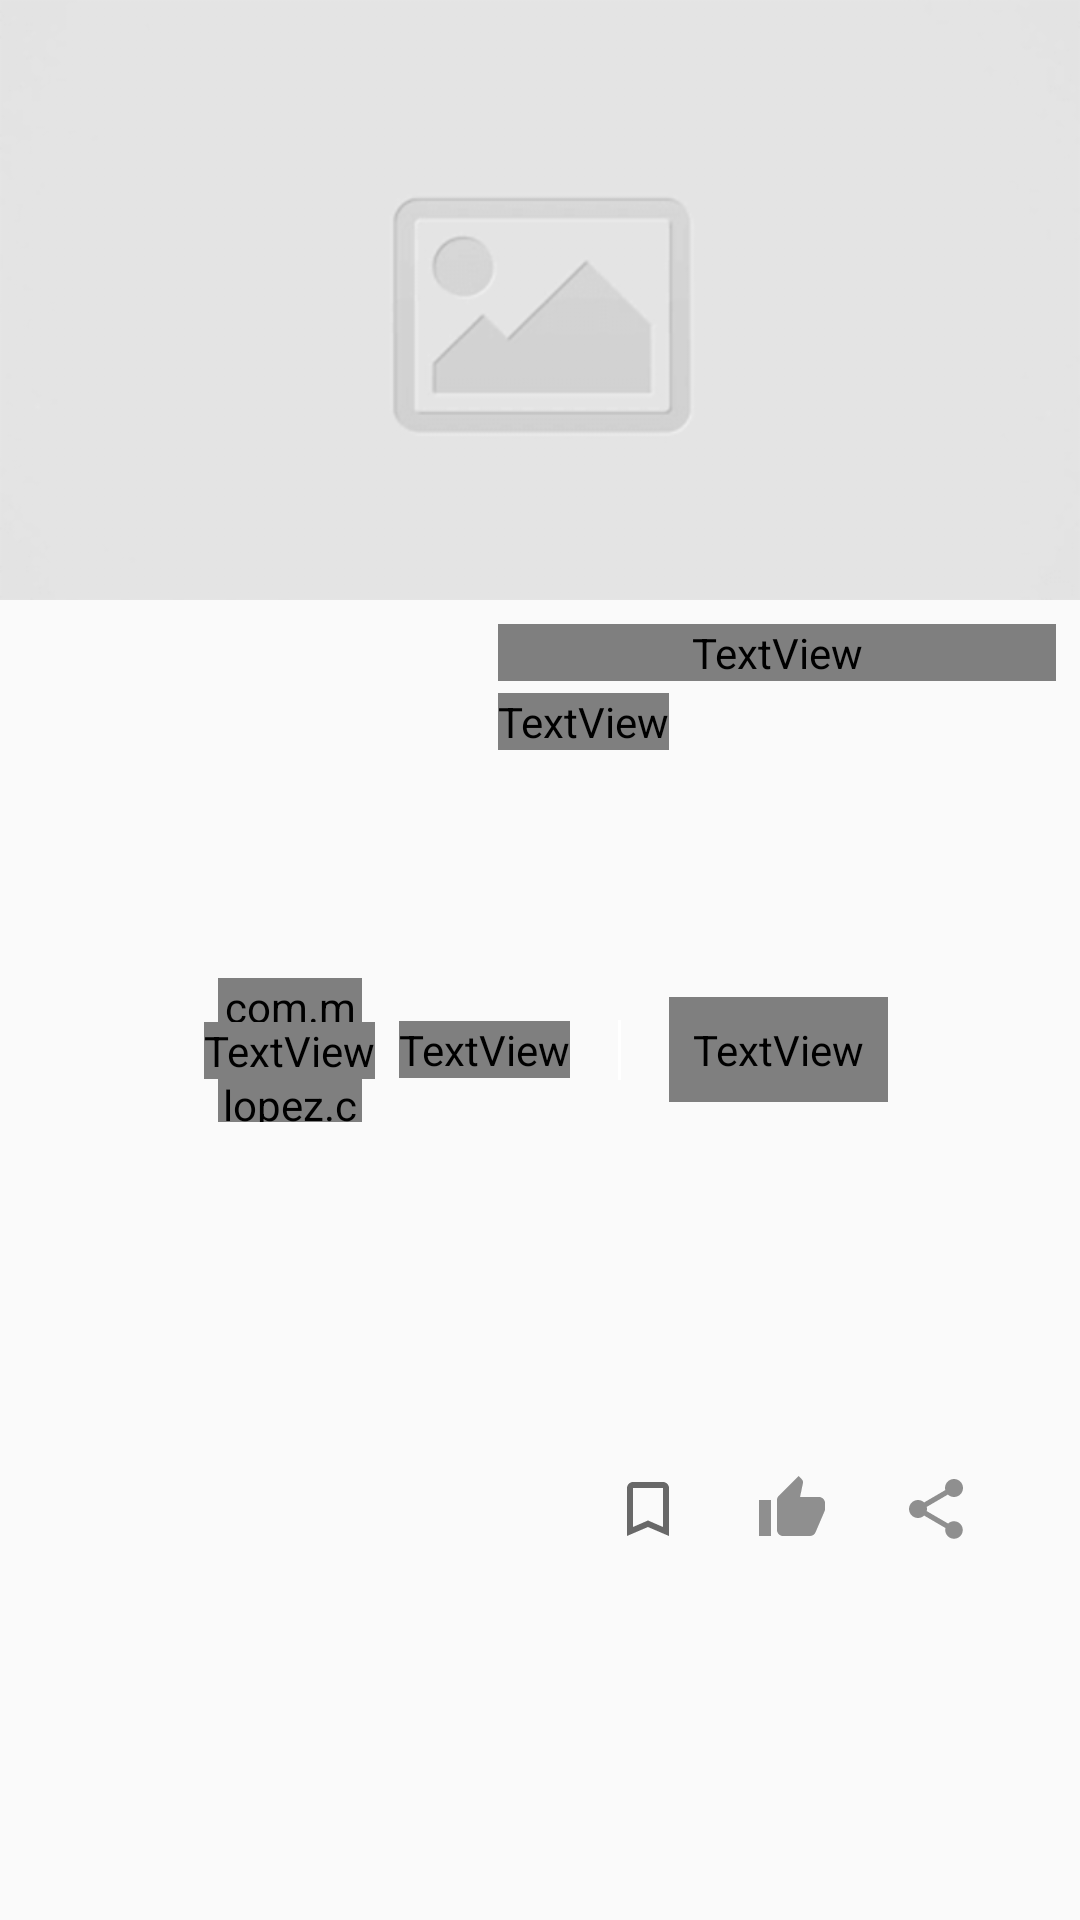

Write the Android layout XML for this screen, with the resource values it uses.
<!-- AndroidManifest.xml: application theme AppTheme -->
<!-- res/layout/movie_toolbar.xml -->
<?xml version="1.0" encoding="utf-8"?>
<layout xmlns:android="http://schemas.android.com/apk/res/android"
    xmlns:app="http://schemas.android.com/apk/res-auto"
    xmlns:tools="http://schemas.android.com/tools">

    <data>

        <variable
            name="vModel"
            type="br.com.devroid.presentation.ui.movieDetails.MovieDetailsViewModel" />

        <variable
            name="movie"
            type="br.com.devroid.domain.entity.MovieDetails" />
    </data>

    <androidx.constraintlayout.widget.ConstraintLayout
        android:layout_width="match_parent"
        android:layout_height="wrap_content"
        app:layout_collapseMode="parallax"
        tools:background="@color/colorPrimary">

        <ImageView
            android:id="@+id/image_view_toolbar_background"
            android:layout_width="match_parent"
            android:layout_height="200dp"
            android:background="@drawable/movie_empty_placeholder"
            android:fitsSystemWindows="true"
            android:scaleType="centerCrop"
            app:layout_constraintEnd_toEndOf="parent"
            app:layout_constraintStart_toStartOf="parent"
            app:layout_constraintTop_toTopOf="parent"
            tools:ignore="ContentDescription" />

        <ImageView
            android:id="@+id/image_view_poster"
            android:layout_width="130dp"
            android:layout_height="190dp"
            android:layout_marginStart="@dimen/spacing_20"
            android:layout_marginTop="120dp"
            android:transitionName="poster"
            app:layout_constraintStart_toStartOf="parent"
            app:layout_constraintTop_toTopOf="@id/image_view_toolbar_background"
            tools:background="@drawable/poster_placeholder"
            tools:ignore="ContentDescription" />

        <TextView
            android:id="@+id/text_view_movie_title"
            android:layout_width="0dp"
            android:layout_height="wrap_content"
            android:layout_marginStart="@dimen/spacing_16"
            android:layout_marginTop="@dimen/spacing_8"
            android:layout_marginEnd="@dimen/spacing_8"
            android:ellipsize="end"
            android:fontFamily="@font/source_sans_pro_bold"
            android:maxLines="2"
            android:text="@{movie.title}"
            android:textColor="@android:color/white"
            android:textSize="24sp"
            app:layout_constraintEnd_toEndOf="parent"
            app:layout_constraintHorizontal_bias="0"
            app:layout_constraintStart_toEndOf="@id/image_view_poster"
            app:layout_constraintTop_toBottomOf="@id/image_view_toolbar_background"
            tools:text="Aves de Rapina: Arlequina e sua Emancipação Fantabulosa" />

        <TextView
            android:layout_width="wrap_content"
            android:layout_height="wrap_content"
            android:layout_marginTop="@dimen/spacing_4"
            android:fontFamily="@font/source_sans_pro"
            android:text="@{@string/release_year(movie.date().year)}"
            android:textColor="@android:color/darker_gray"
            android:textSize="18sp"
            app:layout_constraintStart_toStartOf="@id/text_view_movie_title"
            app:layout_constraintTop_toBottomOf="@id/text_view_movie_title"
            tools:text="(2020)" />

        <LinearLayout
            android:id="@+id/linear_layout_rating"
            android:layout_width="0dp"
            android:layout_height="wrap_content"
            android:layout_marginTop="@dimen/spacing_16"
            android:layout_marginBottom="@dimen/spacing_16"
            android:gravity="center_vertical|center_horizontal"
            android:paddingStart="@dimen/spacing_16"
            android:paddingEnd="@dimen/spacing_16"
            app:layout_constraintBottom_toBottomOf="parent"
            app:layout_constraintEnd_toEndOf="parent"
            app:layout_constraintStart_toStartOf="parent"
            app:layout_constraintTop_toBottomOf="@id/image_view_poster"
            app:layout_constraintVertical_bias="0">

            <androidx.constraintlayout.widget.ConstraintLayout
                android:id="@+id/progress_layout"
                android:layout_width="wrap_content"
                android:layout_height="wrap_content">

                <com.mikhaellopez.circularprogressbar.CircularProgressBar
                    android:id="@+id/progress_bar"
                    android:layout_width="48dp"
                    android:layout_height="48dp"
                    android:layout_marginStart="@dimen/spacing_4"
                    app:cpb_background_progressbar_color="#b6bbd8"
                    app:cpb_background_progressbar_width="4dp"
                    app:cpb_progress_direction="to_right"
                    app:cpb_progressbar_color="@color/colorAccent"
                    app:cpb_progressbar_width="5dp"
                    app:cpb_round_border="true"
                    app:layout_constraintBottom_toBottomOf="parent"
                    app:layout_constraintEnd_toEndOf="parent"
                    app:layout_constraintStart_toStartOf="parent"
                    app:layout_constraintTop_toTopOf="parent" />

                <TextView
                    android:id="@+id/text_view_percent"
                    android:layout_width="match_parent"
                    android:layout_height="wrap_content"
                    android:fontFamily="@font/source_sans_pro"
                    android:textAlignment="center"
                    android:textColor="#FFF"
                    android:textSize="14sp"
                    app:layout_constraintBottom_toBottomOf="@id/progress_bar"
                    app:layout_constraintEnd_toEndOf="@id/progress_bar"
                    app:layout_constraintStart_toStartOf="@id/progress_bar"
                    app:layout_constraintTop_toTopOf="@id/progress_bar"
                    tools:text="100%" />
            </androidx.constraintlayout.widget.ConstraintLayout>

            <TextView
                android:id="@+id/text_view_user_score"
                style="@style/SansProBold16"
                android:layout_width="wrap_content"
                android:layout_height="wrap_content"
                android:layout_marginStart="@dimen/spacing_8"
                android:text="@string/users_rating" />

            <View
                android:id="@+id/view_divider"
                android:layout_width="1dp"
                android:layout_height="@dimen/spacing_20"
                android:layout_marginStart="@dimen/spacing_16"
                android:layout_marginEnd="@dimen/spacing_16"
                android:background="@android:color/white" />

            <TextView
                android:id="@+id/button_play_trailer"
                style="@style/SansProBold16"
                android:layout_width="wrap_content"
                android:layout_height="wrap_content"
                android:drawableStart="@drawable/ic_play"
                android:drawablePadding="@dimen/spacing_8"
                android:drawableTint="#FFF"
                android:foreground="?attr/selectableItemBackgroundBorderless"
                android:onClick="@{() -> vModel.playTrailer()}"
                android:padding="@dimen/spacing_8"
                android:text="@string/play_trailer" />
        </LinearLayout>

        <LinearLayout
            android:layout_width="wrap_content"
            android:layout_height="wrap_content"
            android:layout_marginEnd="@dimen/spacing_24"
            android:layout_marginBottom="@dimen/spacing_8"
            android:padding="@dimen/spacing_8"
            app:layout_constraintBottom_toBottomOf="parent"
            app:layout_constraintEnd_toEndOf="parent"
            app:layout_constraintTop_toBottomOf="@id/linear_layout_rating">

            <ImageView
                android:id="@+id/image_view_save"
                android:layout_width="wrap_content"
                android:layout_height="wrap_content"
                android:padding="@dimen/spacing_4"
                android:src="@drawable/ic_save" />

            <ImageView
                android:id="@+id/image_view_rate"
                android:layout_width="wrap_content"
                android:layout_height="wrap_content"
                android:layout_marginStart="@dimen/spacing_16"
                android:layout_marginEnd="@dimen/spacing_16"
                android:padding="@dimen/spacing_4"
                android:src="@drawable/ic_thumb_up" />

            <ImageView
                android:id="@+id/image_view_share"
                android:layout_width="wrap_content"
                android:layout_height="wrap_content"
                android:padding="@dimen/spacing_4"
                android:src="@drawable/ic_share" />
        </LinearLayout>
    </androidx.constraintlayout.widget.ConstraintLayout>
</layout>
<!-- resources referenced by this layout -->
<resources>
  <color name="colorAccent">#01d277</color>
  <color name="colorPrimary">#081c24</color>
  <dimen name="spacing_16">16dp</dimen>
  <dimen name="spacing_20">20dp</dimen>
  <dimen name="spacing_24">24dp</dimen>
  <dimen name="spacing_4">4dp</dimen>
  <dimen name="spacing_8">8dp</dimen>
  <!-- drawable ic_save (drawable) -->
  <vector android:height="24dp" android:tint="#686868"
      android:viewportHeight="24.0" android:viewportWidth="24.0"
      android:width="24dp" xmlns:android="http://schemas.android.com/apk/res/android">
      <path android:fillColor="#FF000000" android:pathData="M17,3L7,3c-1.1,0 -1.99,0.9 -1.99,2L5,21l7,-3 7,3L19,5c0,-1.1 -0.9,-2 -2,-2zM17,18l-5,-2.18L7,18L7,5h10v13z"/>
  </vector>
  <!-- drawable ic_share (drawable) -->
  <vector xmlns:android="http://schemas.android.com/apk/res/android" android:width="24dp"
      android:height="24dp" android:tint="#8F8F8F"
      android:viewportWidth="24.0" android:viewportHeight="24.0">
      <path android:fillColor="#FF000000" android:pathData="M18,16.08c-0.76,0 -1.44,0.3 -1.96,0.77L8.91,12.7c0.05,-0.23 0.09,-0.46 0.09,-0.7s-0.04,-0.47 -0.09,-0.7l7.05,-4.11c0.54,0.5 1.25,0.81 2.04,0.81 1.66,0 3,-1.34 3,-3s-1.34,-3 -3,-3 -3,1.34 -3,3c0,0.24 0.04,0.47 0.09,0.7L8.04,9.81C7.5,9.31 6.79,9 6,9c-1.66,0 -3,1.34 -3,3s1.34,3 3,3c0.79,0 1.5,-0.31 2.04,-0.81l7.12,4.16c-0.05,0.21 -0.08,0.43 -0.08,0.65 0,1.61 1.31,2.92 2.92,2.92 1.61,0 2.92,-1.31 2.92,-2.92s-1.31,-2.92 -2.92,-2.92z"/>
  </vector>
  <!-- drawable ic_thumb_up (drawable) -->
  <vector xmlns:android="http://schemas.android.com/apk/res/android" android:width="24dp"
      android:height="24dp" android:tint="#8F8F8F"
      android:viewportWidth="24.0" android:viewportHeight="24.0">
      <path android:fillColor="#FF000000" android:pathData="M1,21h4L5,9L1,9v12zM23,10c0,-1.1 -0.9,-2 -2,-2h-6.31l0.95,-4.57 0.03,-0.32c0,-0.41 -0.17,-0.79 -0.44,-1.06L14.17,1 7.59,7.59C7.22,7.95 7,8.45 7,9v10c0,1.1 0.9,2 2,2h9c0.83,0 1.54,-0.5 1.84,-1.22l3.02,-7.05c0.09,-0.23 0.14,-0.47 0.14,-0.73v-1.91l-0.01,-0.01L23,10z"/>
  </vector>
  <!-- drawable movie_empty_placeholder: png bitmap (drawable-hdpi, 4352 bytes) -->
  <string name="play_trailer">Ver trailer</string>
  <string name="release_year">(%s)</string>
  <string name="users_rating">Nota dos usuários</string>
  <style name="SansProBold16" parent="TextAppearance.AppCompat">
          <item name="android:fontFamily">@font/source_sans_pro_bold</item>
          <item name="android:textSize">16sp</item>
          <item name="android:textColor">#FFF</item>
      </style>
  <style name="AppTheme" parent="Theme.AppCompat.Light.NoActionBar">
          
          <item name="colorPrimary">@color/colorPrimary</item>
          <item name="colorPrimaryDark">@color/colorPrimaryDark</item>
          <item name="colorAccent">@color/colorAccent</item>
          <item name="colorControlNormal">@android:color/white</item>
          <item name="android:windowContentTransitions">true</item>
          <item name="android:windowAllowEnterTransitionOverlap">true</item>
          <item name="android:windowAllowReturnTransitionOverlap">true</item>
          <item name="bottomSheetDialogTheme">@style/AppBottomSheetDialogTheme</item>
      </style>
  <color name="colorPrimaryDark">#081c24</color>
  <style name="AppBottomSheetDialogTheme" parent="Theme.Design.Light.BottomSheetDialog">
          <item name="bottomSheetStyle">@style/AppModalStyle</item>
      </style>
  <style name="AppModalStyle" parent="Widget.Design.BottomSheet.Modal">
          <item name="android:background">@android:color/transparent</item>
      </style>
</resources>
